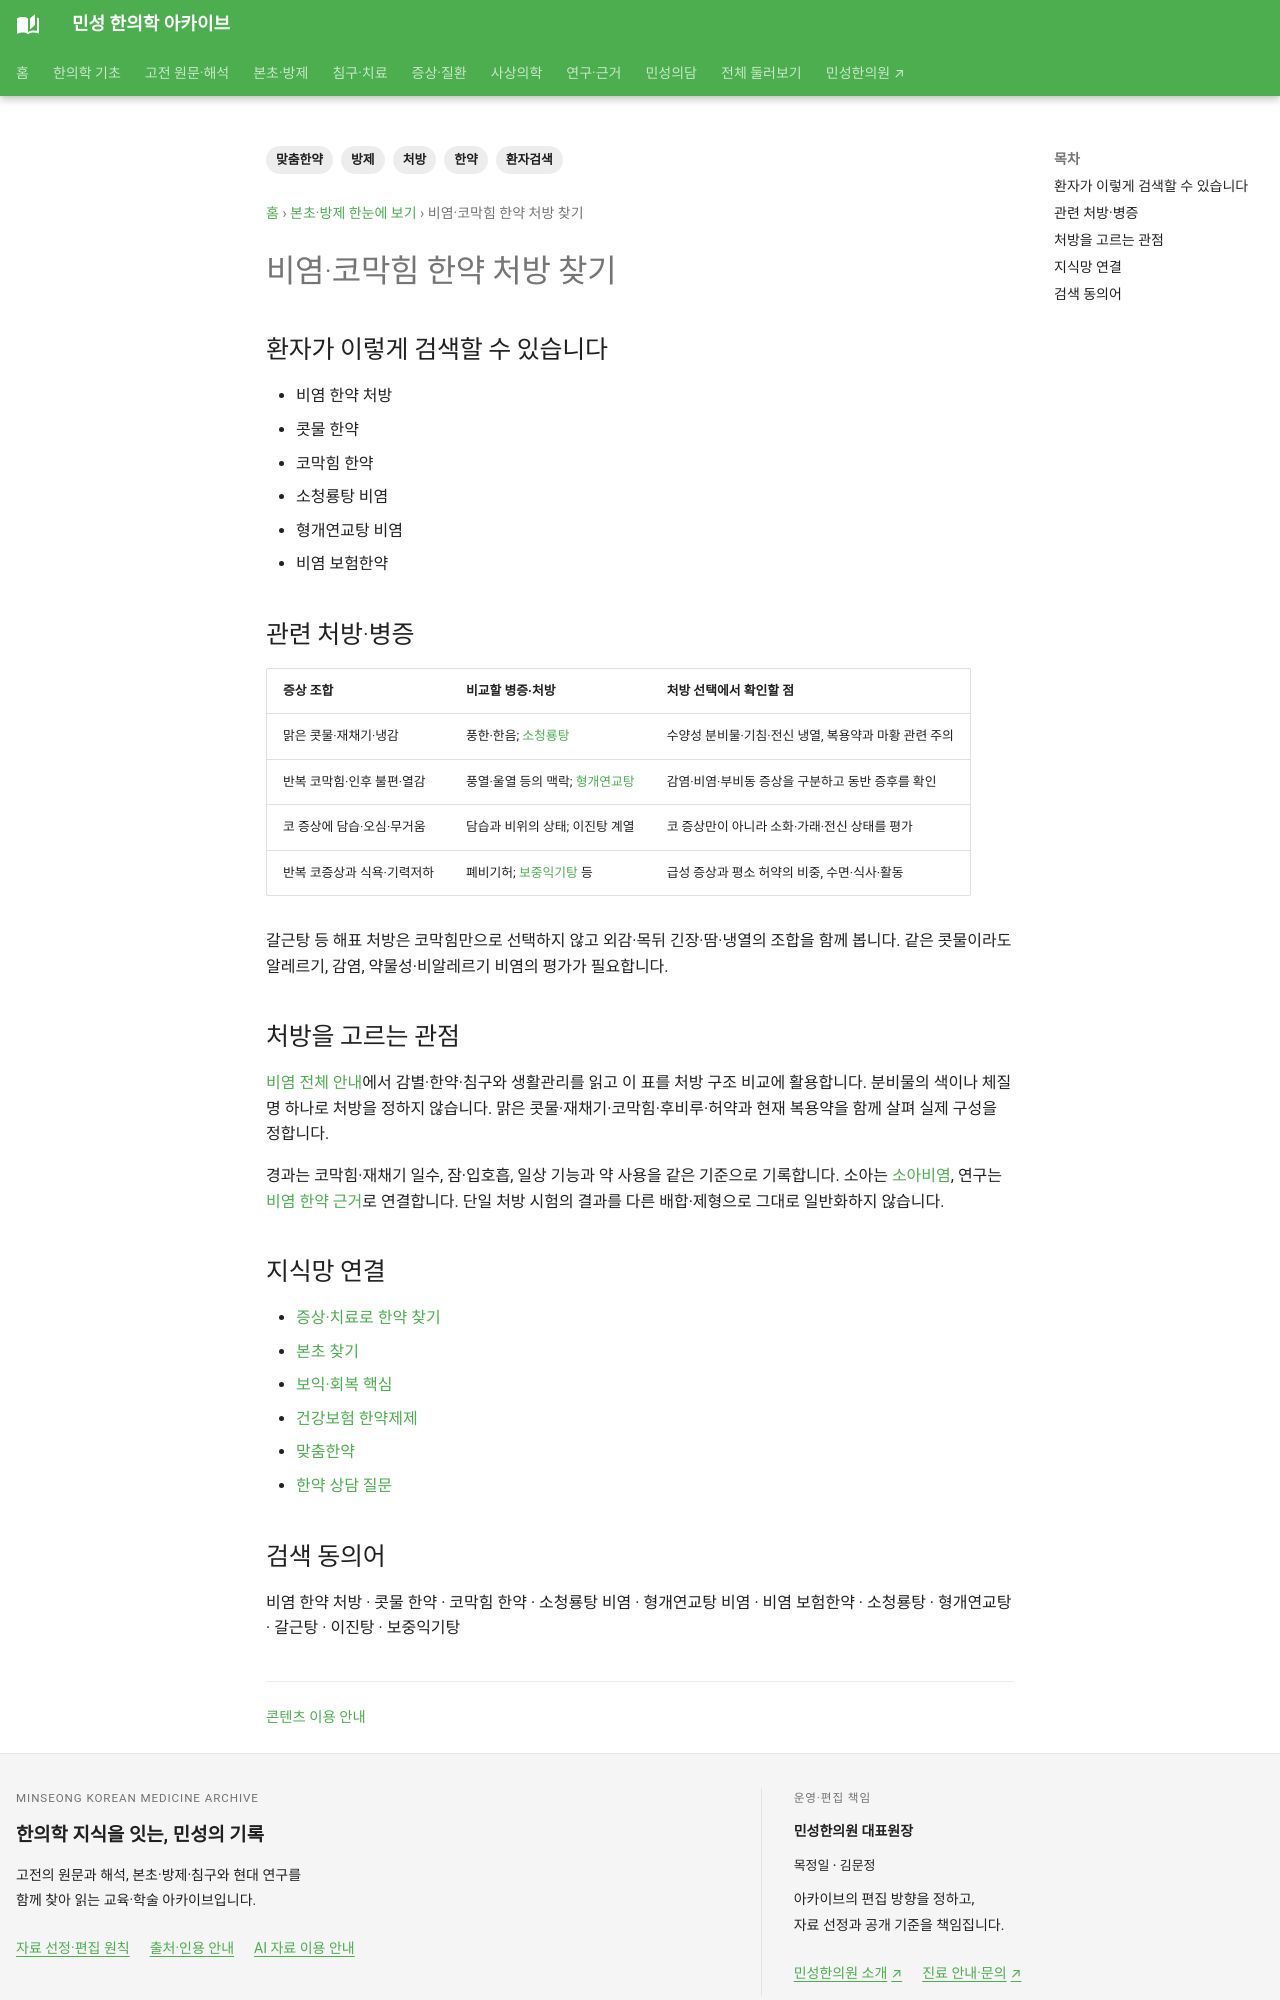

repository: joowon1111/minseong-korean-medicine-wiki · page: herbal-integrated/formula-for-rhinitis/index.html · generator: mkdocs

---
title: 비염·코막힘 한약 처방 찾기
description: 비염·코막힘 한약 처방 찾기을 환자 검색어에서 병증·대표 처방·본초 자료까지 연결합니다.
tags: [한약, 방제, 처방, 환자검색, 맞춤한약]
status: 검토완료
last_reviewed: 2026-08-21
---
# 비염·코막힘 한약 처방 찾기

## 환자가 이렇게 검색할 수 있습니다

- 비염 한약 처방
- 콧물 한약
- 코막힘 한약
- 소청룡탕 비염
- 형개연교탕 비염
- 비염 보험한약

## 관련 처방·병증

| 증상 조합 | 비교할 병증·처방 | 처방 선택에서 확인할 점 |
|---|---|---|
| 맑은 콧물·재채기·냉감 | 풍한·한음; [소청룡탕](../formulas/xiaoqinglong-tang.md) | 수양성 분비물·기침·전신 냉열, 복용약과 마황 관련 주의 |
| 반복 코막힘·인후 불편·열감 | 풍열·울열 등의 맥락; [형개연교탕](../formulas/jingjie-lianqiao-tang.md) | 감염·비염·부비동 증상을 구분하고 동반 증후를 확인 |
| 코 증상에 담습·오심·무거움 | 담습과 비위의 상태; 이진탕 계열 | 코 증상만이 아니라 소화·가래·전신 상태를 평가 |
| 반복 코증상과 식욕·기력저하 | 폐비기허; [보중익기탕](../formulas/buzhong-yiqi-tang.md) 등 | 급성 증상과 평소 허약의 비중, 수면·식사·활동 |

갈근탕 등 해표 처방은 코막힘만으로 선택하지 않고 외감·목뒤 긴장·땀·냉열의 조합을 함께 봅니다. 같은 콧물이라도 알레르기, 감염, 약물성·비알레르기 비염의 평가가 필요합니다.

## 처방을 고르는 관점

[비염 전체 안내](../conditions/rhinitis.md)에서 감별·한약·침구와 생활관리를 읽고 이 표를 처방 구조 비교에 활용합니다. 분비물의 색이나 체질명 하나로 처방을 정하지 않습니다. 맑은 콧물·재채기·코막힘·후비루·허약과 현재 복용약을 함께 살펴 실제 구성을 정합니다.

경과는 코막힘·재채기 일수, 잠·입호흡, 일상 기능과 약 사용을 같은 기준으로 기록합니다. 소아는 [소아비염](../conditions/child-rhinitis.md), 연구는 [비염 한약 근거](../authority/formulas/allergic-rhinitis-herbal-map.md)로 연결합니다. 단일 처방 시험의 결과를 다른 배합·제형으로 그대로 일반화하지 않습니다.

## 지식망 연결

- [증상·치료로 한약 찾기](by-symptom-treatment.md)
- [본초 찾기](herbs.md)
- [보익·회복 핵심](tonic-recovery.md)
- [건강보험 한약제제](insurance-herbal.md)
- [맞춤한약](../conditions/custom-herbal-medicine.md)
- [한약 상담 질문](../conditions/herbal-consultation-prep.md)
